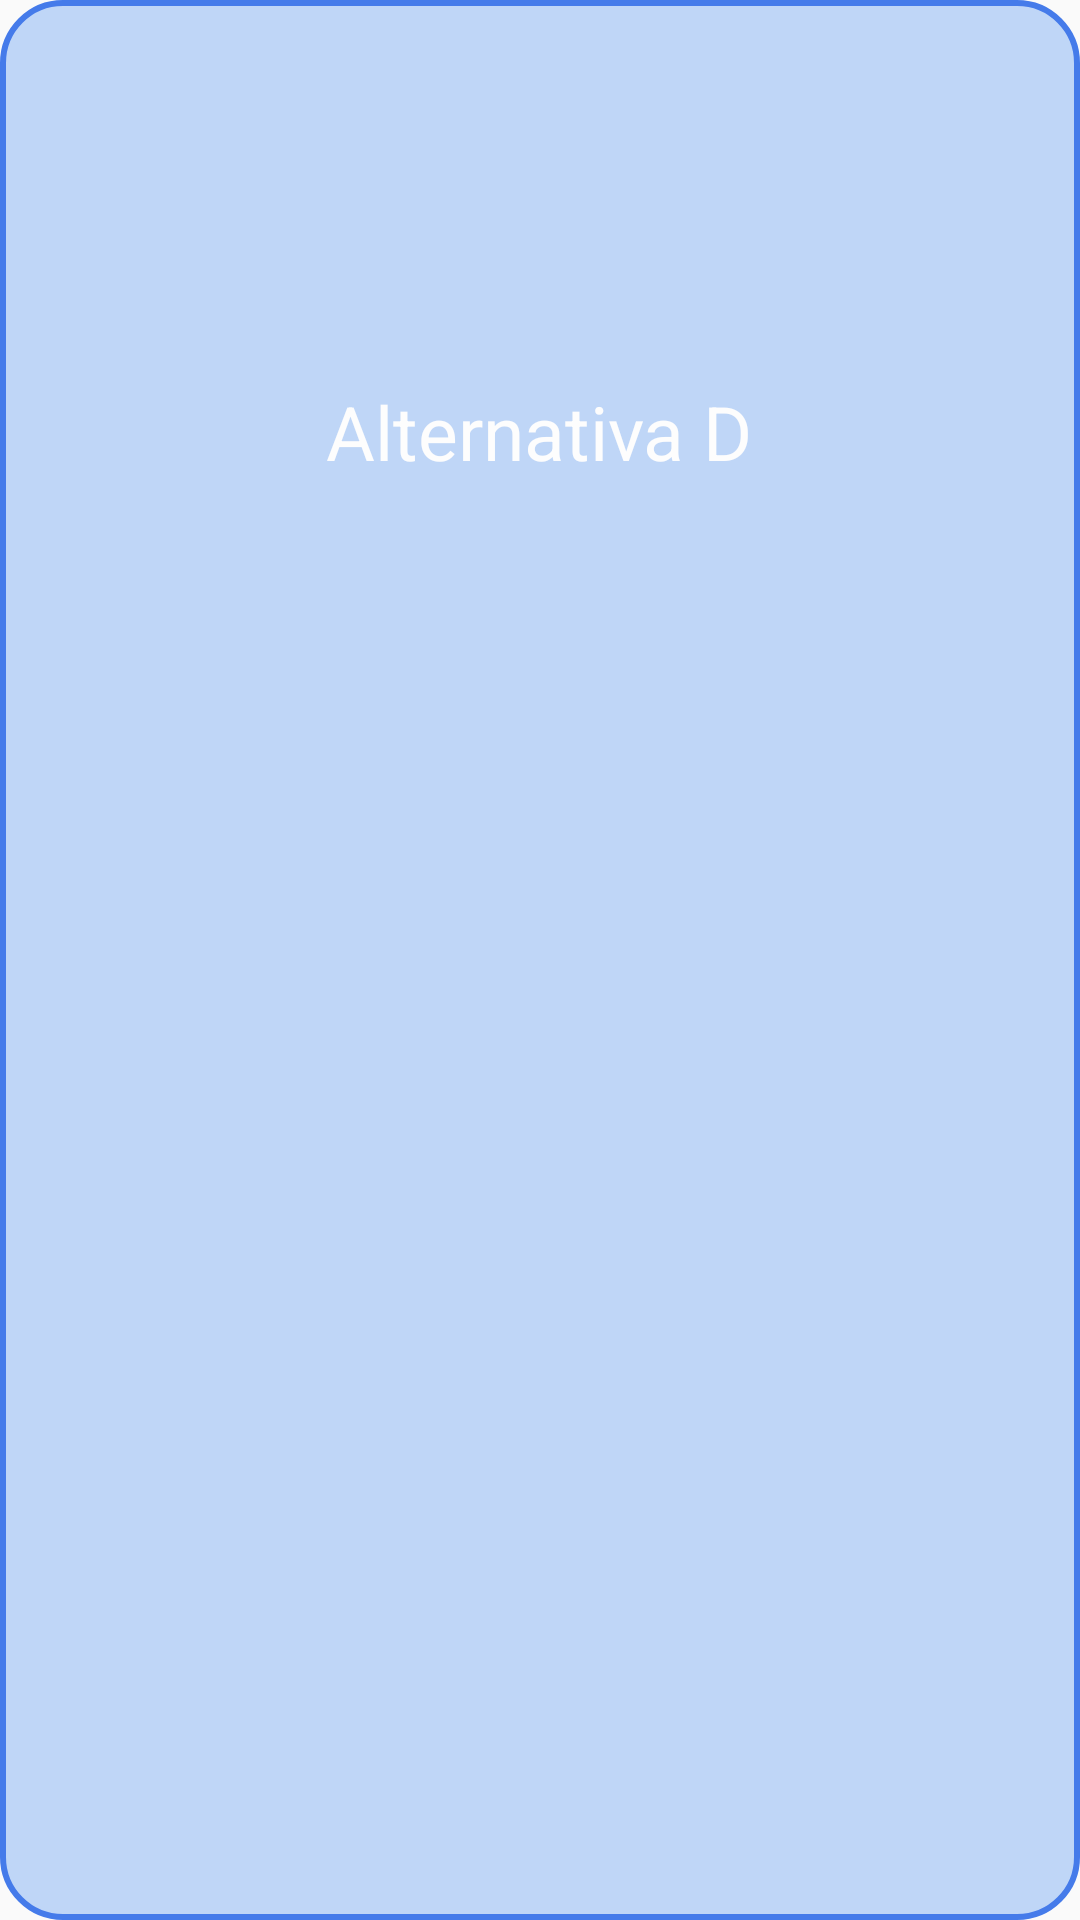

Android layout source for this screen:
<!-- AndroidManifest.xml: application theme AppTheme -->
<!-- res/layout/custom_toast.xml -->
<?xml version="1.0" encoding="utf-8"?>
<LinearLayout
    android:id="@+id/toast_layout_root"
    xmlns:android="http://schemas.android.com/apk/res/android"
    xmlns:app="http://schemas.android.com/apk/res-auto"
    android:orientation="vertical"
    android:layout_width="match_parent"
    android:padding="10dp"
    android:layout_marginLeft="50dp"
    android:layout_marginRight="50dp"
    android:gravity="center_horizontal"
    android:background="@drawable/custom_toast_shape"
    android:layout_height="wrap_content">

    <ImageView
        android:id="@+id/toast_image"
        android:layout_width="100dp"
        android:layout_height="100dp"
        android:layout_marginTop="10dp"
        app:srcCompat="@drawable/graduate"/>

    <TextView
        android:id="@+id/toast_text"
        android:layout_width="wrap_content"
        android:layout_height="wrap_content"
        android:layout_margin="7dp"
        android:textSize="25sp"
        android:layout_gravity="center_horizontal"
        android:textColor="@color/colorAccent"
        android:text="@string/alternativa_d"/>

</LinearLayout>
<!-- resources referenced by this layout -->
<resources>
  <color name="colorAccent">#FDFDFD</color>
  <!-- drawable custom_toast_shape (drawable) -->
  <?xml version="1.0" encoding="utf-8"?>
  <shape
      xmlns:android="http://schemas.android.com/apk/res/android"
      android:shape="rectangle"   >
  
      <solid
          android:color="@color/colorPrimaryTransparent" >
      </solid>
  
      <stroke
          android:width="2dp"
          android:color="@color/buttonColor" >
      </stroke>
  
      <padding
          android:left="10dp"
          android:top="10dp"
          android:right="10dp"
          android:bottom="10dp"    >
      </padding>
  
      <corners
          android:radius="20dp"   >
      </corners>
  
  </shape>
  <!-- drawable graduate: png bitmap (drawable, 5170 bytes) -->
  <string name="alternativa_d">Alternativa D</string>
  <style name="AppTheme" parent="Theme.AppCompat.Light.DarkActionBar">
          
          <item name="colorPrimary">@color/colorPrimary</item>
          <item name="colorPrimaryDark">@color/colorPrimaryDark</item>
          <item name="colorAccent">@color/colorAccent</item>
      </style>
  <color name="colorPrimaryTransparent">#BFD6F7</color>
  <color name="buttonColor">#FF457BEA</color>
  <color name="colorPrimary">#66B1FD</color>
  <color name="colorPrimaryDark">#00574B</color>
</resources>
